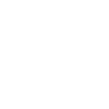
t = 0.00 s
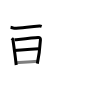
t = 4.50 s
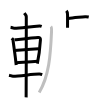
t = 9.25 s
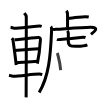
t = 13.75 s
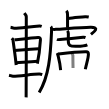
t = 15.50 s
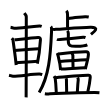
t = 23.00 s

The animated SVG that drew these frames (rendered in a browser with its animation timeline set to each time). Animation: 23 SMIL elements (animate=23); one cycle of 23.00 s.

<svg width="109px" height="109px" viewBox="0 0 px 109px" xmlns="http://www.w3.org/2000/svg" xmlns:xlink="http://www.w3.org/1999/xlink" xml:space="preserve" version="1.1"  baseProfile="full">
<path d="M10.58,27.3c1.17,0.2,2.72,0.88,3.34,0.86C21,28,28.75,26.75,39.54,25.99c1.02-0.07,1.62,0.17,2.13,0.35" style="fill:none;stroke:black;stroke-width:3;opacity:0">
  <animate attributeType="CSS" attributeName="opacity" from="0" to="1" begin="0s" dur="1s" repeatCount="0" fill="freeze" />
</path>
<path d="M11.81,38.27c0.46,0.49,1.06,0.87,1.14,1.52c0.63,4.71,2.37,16.31,3.25,25.22" style="fill:none;stroke:black;stroke-width:3;opacity:0">
  <animate attributeType="CSS" attributeName="opacity" from="0" to="1" begin="1s" dur="1s" repeatCount="0" fill="freeze" />
</path>
<path d="M14.6,39.85c7.07-0.84,18.68-2.34,23.51-2.47c2-0.05,2.41,1.14,2.32,2.46c-0.29,4.5-1.51,16.38-3.1,23.76" style="fill:none;stroke:black;stroke-width:3;opacity:0">
  <animate attributeType="CSS" attributeName="opacity" from="0" to="1" begin="2s" dur="1s" repeatCount="0" fill="freeze" />
</path>
<path d="M14.77,50.47c7.23-0.52,13.79-1.27,24-1.63" style="fill:none;stroke:black;stroke-width:3;opacity:0">
  <animate attributeType="CSS" attributeName="opacity" from="0" to="1" begin="3s" dur="1s" repeatCount="0" fill="freeze" />
</path>
<path d="M16.25,62.85c5.6-0.38,13.14-1.03,21.33-1.52" style="fill:none;stroke:black;stroke-width:3;opacity:0">
  <animate attributeType="CSS" attributeName="opacity" from="0" to="1" begin="4s" dur="1s" repeatCount="0" fill="freeze" />
</path>
<path d="M9.03,75.21c1.22,0.29,2.94,0.99,3.83,0.97c7.39-0.18,19.39-1.93,26.33-2.06c1.45-0.03,2.32,0.22,3.04,0.46" style="fill:none;stroke:black;stroke-width:3;opacity:0">
  <animate attributeType="CSS" attributeName="opacity" from="0" to="1" begin="5s" dur="1s" repeatCount="0" fill="freeze" />
</path>
<path d="M24.3,13.13c0.45,0.57,1.89,2.26,1.98,3.4c0.09,1.14-0.06,73.75-0.15,80.85" style="fill:none;stroke:black;stroke-width:3;opacity:0">
  <animate attributeType="CSS" attributeName="opacity" from="0" to="1" begin="6s" dur="1s" repeatCount="0" fill="freeze" />
</path>
<path d="M66.39,10.83c0.66,0.71,1.17,1.53,1.17,3.87c0,4.54-0.01,9.16-0.01,12.98" style="fill:none;stroke:black;stroke-width:3;opacity:0">
  <animate attributeType="CSS" attributeName="opacity" from="0" to="1" begin="7s" dur="1s" repeatCount="0" fill="freeze" />
</path>
<path d="M68.03,18.47c5.11-0.75,11.93-1.21,17.11-1.8c1.71-0.19,2.75,0.18,3.61,0.36" style="fill:none;stroke:black;stroke-width:3;opacity:0">
  <animate attributeType="CSS" attributeName="opacity" from="0" to="1" begin="8s" dur="1s" repeatCount="0" fill="freeze" />
</path>
<path d="M50.9,26.47c0.55,0.56,0.7,3.61,0.61,5.62C50.5,55.5,49,76,39.2,92.42" style="fill:none;stroke:black;stroke-width:3;opacity:0">
  <animate attributeType="CSS" attributeName="opacity" from="0" to="1" begin="9s" dur="1s" repeatCount="0" fill="freeze" />
</path>
<path d="M51.46,29.1c0.97,0.18,2.7,0.35,4.29,0.25c10-0.6,25.22-1.86,34.78-2.02c10.08-0.17,2.97,4.99,0.46,7.03" style="fill:none;stroke:black;stroke-width:3;opacity:0">
  <animate attributeType="CSS" attributeName="opacity" from="0" to="1" begin="10s" dur="1s" repeatCount="0" fill="freeze" />
</path>
<path d="M56.99,39.23c0.66,0.35,2.29,0.41,2.96,0.35c6.64-0.54,16.03-1.5,23.21-2.37c1.1-0.13,1.77,0.17,2.32,0.35" style="fill:none;stroke:black;stroke-width:3;opacity:0">
  <animate attributeType="CSS" attributeName="opacity" from="0" to="1" begin="11s" dur="1s" repeatCount="0" fill="freeze" />
</path>
<path d="M67.31,30.75c0.44,0.44,1.03,2.17,1.03,2.79c0,4.89-0.08,4.55-0.08,6.74c0,6.49,2.46,6,8.82,6c2.37,0,8.25-0.5,10.28-1.37" style="fill:none;stroke:black;stroke-width:3;opacity:0">
  <animate attributeType="CSS" attributeName="opacity" from="0" to="1" begin="12s" dur="1s" repeatCount="0" fill="freeze" />
</path>
<path d="M57.21,53.03c0.2,0.36,0.58,1.57,0.69,2.01c0.9,3.64,2.21,8.3,2.74,15.01" style="fill:none;stroke:black;stroke-width:3;opacity:0">
  <animate attributeType="CSS" attributeName="opacity" from="0" to="1" begin="13s" dur="1s" repeatCount="0" fill="freeze" />
</path>
<path d="M58.54,54.07c8.65-1.07,22.43-2.4,27.77-2.29c1.31,0.03,2.1,1.24,2.1,2.38c0,3.61-1.7,8.44-3.09,15.13" style="fill:none;stroke:black;stroke-width:3;opacity:0">
  <animate attributeType="CSS" attributeName="opacity" from="0" to="1" begin="14s" dur="1s" repeatCount="0" fill="freeze" />
</path>
<path d="M71.58,53.52c0.97,0.73,1.34,1.27,1.33,1.91c-0.03,4.22,0.13,11.06,0.13,12.59" style="fill:none;stroke:black;stroke-width:3;opacity:0">
  <animate attributeType="CSS" attributeName="opacity" from="0" to="1" begin="15s" dur="1s" repeatCount="0" fill="freeze" />
</path>
<path d="M59.82,61.46c2.33-0.18,25.06-1.73,26.99-1.73" style="fill:none;stroke:black;stroke-width:3;opacity:0">
  <animate attributeType="CSS" attributeName="opacity" from="0" to="1" begin="16s" dur="1s" repeatCount="0" fill="freeze" />
</path>
<path d="M61.02,69.12c5.15,0,16.88-1.28,23.99-1.38" style="fill:none;stroke:black;stroke-width:3;opacity:0">
  <animate attributeType="CSS" attributeName="opacity" from="0" to="1" begin="17s" dur="1s" repeatCount="0" fill="freeze" />
</path>
<path d="M54.04,76.12c0.45,0.76,1.04,1.58,1.14,2.23c0.76,5.13,0.83,8.89,1.13,14.97" style="fill:none;stroke:black;stroke-width:3;opacity:0">
  <animate attributeType="CSS" attributeName="opacity" from="0" to="1" begin="18s" dur="1s" repeatCount="0" fill="freeze" />
</path>
<path d="M55.53,77.73c8.12-1.06,29.9-2.63,32.85-2.49c1.27,0.06,2.03,0.19,1.86,2.21c-0.25,2.98-1.49,10.36-2.43,14.37" style="fill:none;stroke:black;stroke-width:3;opacity:0">
  <animate attributeType="CSS" attributeName="opacity" from="0" to="1" begin="19s" dur="1s" repeatCount="0" fill="freeze" />
</path>
<path d="M66,78.18c0.19,0.49,0.46,0.89,0.46,1.51c0,4.37,0.18,8.7,0.18,12.71" style="fill:none;stroke:black;stroke-width:3;opacity:0">
  <animate attributeType="CSS" attributeName="opacity" from="0" to="1" begin="20s" dur="1s" repeatCount="0" fill="freeze" />
</path>
<path d="M77.62,77.59c0.35,0.58,0.71,1.59,0.62,2.34c-0.52,4.37-0.69,8.5-0.91,12.18" style="fill:none;stroke:black;stroke-width:3;opacity:0">
  <animate attributeType="CSS" attributeName="opacity" from="0" to="1" begin="21s" dur="1s" repeatCount="0" fill="freeze" />
</path>
<path d="M44.87,93.67c1.33,0.2,3.76,0.23,5.09,0.2c13.81-0.33,19.4-1.37,44.83-1.42c2.21,0,3.54,0.09,4.65,0.19" style="fill:none;stroke:black;stroke-width:3;opacity:0">
  <animate attributeType="CSS" attributeName="opacity" from="0" to="1" begin="22s" dur="1s" repeatCount="0" fill="freeze" />
</path>
</svg>
